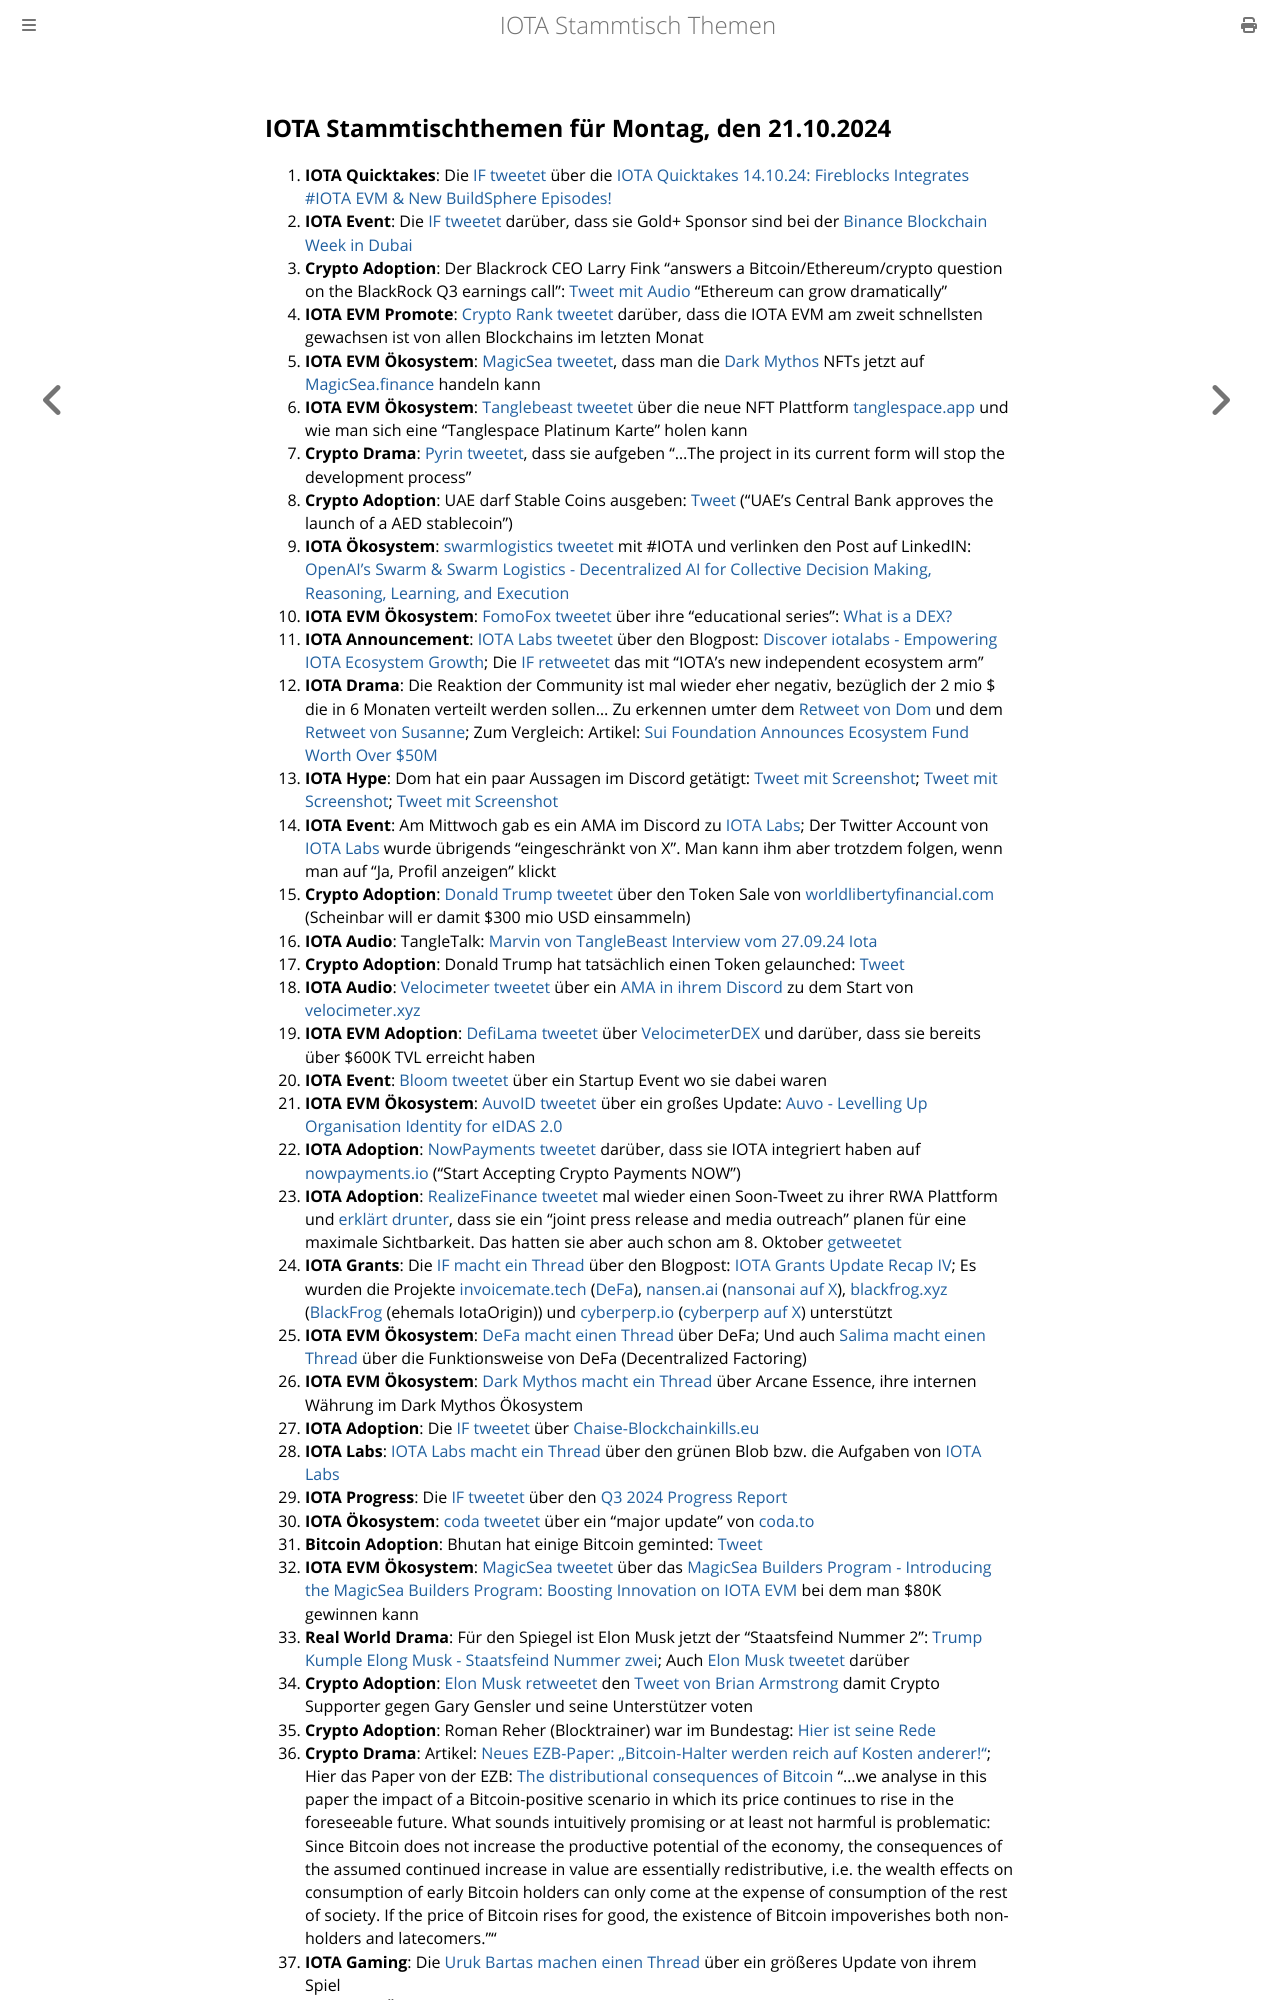

repository: iota-community/community-events · page: stammtisch/2024-10-21/index.html · generator: mdbook

## IOTA Stammtischthemen für Montag, den 21.10.2024

1. **IOTA Quicktakes**: Die [IF tweetet](https://x.com/iota/status/1845766564726849828) über die [IOTA Quicktakes 14.10.24: Fireblocks Integrates #IOTA EVM & New BuildSphere Episodes!](https://www.youtube.com/watch?v=EaSm2JzaJhA&list=PLMbc46iGTB_QyqqU-QwbFsrVd9-HN55i)
2. **IOTA Event**: Die [IF tweetet](https://x.com/iota/status/1845787098411942395) darüber, dass sie Gold+ Sponsor sind bei der [Binance Blockchain Week in Dubai](http://binanceblockchainweek.com/)
3. **Crypto Adoption**: Der Blackrock CEO Larry Fink "answers a Bitcoin/Ethereum/crypto question on the BlackRock Q3 earnings call": [Tweet mit Audio](https://x.com/AltcoinDailyio/status/1846044032658468984) "Ethereum can grow dramatically"
4. **IOTA EVM Promote**: [Crypto Rank tweetet](https://x.com/CryptoRank_io/status/1846001005743210740) darüber, dass die IOTA EVM am zweit schnellsten gewachsen ist von allen Blockchains im letzten Monat
5. **IOTA EVM Ökosystem**: [MagicSea tweetet](https://x.com/MagicSeaDEX/status/1846053391723909532), dass man die [Dark Mythos]() NFTs jetzt auf [MagicSea.finance](https://magicsea.finance/home) handeln kann
6. **IOTA EVM Ökosystem**: [Tanglebeast tweetet](https://x.com/tanglebeasts/status/1845850851279053298) über die neue NFT Plattform [tanglespace.app](https://www.tanglespace.app/collections) und wie man sich eine "Tanglespace Platinum Karte" holen kann
7. **Crypto Drama**: [Pyrin tweetet](https://x.com/PyrinNetwork/status/1846114810930266495), dass sie aufgeben "...The project in its current form will stop the development process"
8. **Crypto Adoption**: UAE darf Stable Coins ausgeben: [Tweet](https://x.com/WatcherGuru/status/1846149651407237583) ("UAE's Central Bank approves the launch of a AED stablecoin")
9. **IOTA Ökosystem**: [swarmlogistics tweetet](https://x.com/SwarmLogistics/status/1846157131466097143) mit #IOTA und verlinken den Post auf LinkedIN: [OpenAI’s Swarm & Swarm Logistics - Decentralized AI for Collective Decision Making, Reasoning, Learning, and Execution](https://www.linkedin.com/pulse/openais-swarm-logistics-decentralized-ai-collective-damir-dulovic-pezge/)
10. **IOTA EVM Ökosystem**: [FomoFox tweetet](https://x.com/FOMO_Fox/status/1846159230094463311) über ihre "educational series": [What is a DEX?](https://fomofox.info/education/dex-and-cex-understanding-the-cryptocurrency-exchanges/)
11. **IOTA Announcement**: [IOTA Labs tweetet](https://x.com/iotalabs_/status/1846176018819682672) über den Blogpost: [Discover iotalabs - Empowering IOTA Ecosystem Growth](https://blog.iotalabs.io/discover-iotalabs/); Die [IF retweetet](https://x.com/iota/status/1846178742290239683) das mit "IOTA’s new independent ecosystem arm"
12. **IOTA Drama**: Die Reaktion der Community ist mal wieder eher negativ, bezüglich der 2 mio $ die in 6 Monaten verteilt werden sollen... Zu erkennen umter dem [Retweet von Dom](https://x.com/DomSchiener/status/1846184391082402083) und dem [Retweet von Susanne](https://x.com/SusanneKrone/status/1846178044538405225); Zum Vergleich: Artikel: [Sui Foundation Announces Ecosystem Fund Worth Over $50M](https://decrypt.co/200295/sui-foundation-announces-ecosystem-fund-worth-over-50m)
13. **IOTA Hype**: Dom hat ein paar Aussagen im Discord getätigt: [Tweet mit Screenshot](https://x.com/Vrom14286662/status/1846231974953746652); [Tweet mit Screenshot](https://x.com/RemSchu/status/1846303938296906032); [Tweet mit Screenshot](https://x.com/RemSchu/status/1846303938296906032)
14. **IOTA Event**: Am Mittwoch gab es ein AMA im Discord zu [IOTA Labs](https://x.com/iotalabs_); Der Twitter Account von [IOTA Labs](https://x.com/iotalabs) wurde übrigends "eingeschränkt von X". Man kann ihm aber trotzdem folgen, wenn man auf "Ja, Profil anzeigen" klickt
15. **Crypto Adoption**: [Donald Trump tweetet](https://x.com/realDonaldTrump/status/1846326266011762820) über den Token Sale von [worldlibertyfinancial.com](https://www.worldlibertyfinancial.com/) (Scheinbar will er damit $300 mio USD einsammeln)
16. **IOTA Audio**: TangleTalk: [Marvin von TangleBeast Interview vom 27.09.24 Iota](https://www.youtube.com/watch?v=vTX09OS1TJM&t=4s)
17. **Crypto Adoption**: Donald Trump hat tatsächlich einen Token gelaunched: [Tweet](https://x.com/realDonaldTrump/status/1846326266011762820)
18. **IOTA Audio**: [Velocimeter tweetet](https://x.com/VelocimeterDEX/status/1846602025154629664) über ein [AMA in ihrem Discord](https://t.co/3GYEgksyuV) zu dem Start von [velocimeter.xyz](http://velocimeter.xyz/)
19. **IOTA EVM Adoption**: [DefiLama tweetet](https://x.com/DefiLlama/status/1846712497379643903) über [VelocimeterDEX](https://x.com/VelocimeterDEX) und darüber, dass sie bereits über $600K TVL erreicht haben
20. **IOTA Event**: [Bloom tweetet](https://x.com/bloomwalletio/status/1846635747937583333) über ein Startup Event wo sie dabei waren
21. **IOTA EVM Ökosystem**: [AuvoID tweetet](https://x.com/AuvoDigital/status/1846894579880022338) über ein großes Update: [Auvo - Levelling Up Organisation Identity for eIDAS 2.0](https://auvo.io/auvo-levelling-up-organisation-identity-for-eidas-2-0/)
22. **IOTA Adoption**: [NowPayments tweetet](https://x.com/NOWPayments_io/status/1846941268498063611) darüber, dass sie IOTA integriert haben auf [nowpayments.io](https://nowpayments.io/) ("Start Accepting Crypto Payments NOW")
23. **IOTA Adoption**: [RealizeFinance tweetet](https://x.com/realizefinance/status/1846904587682296083) mal wieder einen Soon-Tweet zu ihrer RWA Plattform und [erklärt drunter](https://x.com/realizefinance/status/1847186417929035900), dass sie ein "joint press release and media outreach" planen für eine maximale Sichtbarkeit. Das hatten sie aber auch schon am 8. Oktober [getweetet](https://x.com/realizefinance/status/1843712051069464583)
24. **IOTA Grants**: Die [IF macht ein Thread](https://x.com/iota/status/1846898971354050674) über den Blogpost: [IOTA Grants Update Recap IV](https://blog.iota.org/iota-grants-update-recap-4/); Es wurden die Projekte [invoicemate.tech](https://www.invoicemate.tech/?ref=blog.iota.org) ([DeFa](https://x.com/defaprimitive?ref=blog.iota.org)), [nansen.ai](https://www.nansen.ai/?ref=blog.iota.org) ([nansonai auf X](https://x.com/nansen_ai?ref=blog.iota.org)), [blackfrog.xyz](https://blackfrog.xyz/?ref=blog.iota.org) ([BlackFrog](https://x.com/BlackFrog_xyz?ref=blog.iota.org) (ehemals IotaOrigin)) und [cyberperp.io](https://cyberperp.io/?ref=blog.iota.org) ([cyberperp auf X](https://x.com/cyberperp?ref=blog.iota.org)) unterstützt
25. **IOTA EVM Ökosystem**: [DeFa macht einen Thread](https://x.com/defaprimitive/status/1835905164458275063) über DeFa; Und auch [Salima macht einen Thread](https://x.com/Salimasbegum/status/1847244556128972919) über die Funktionsweise von DeFa (Decentralized Factoring)
26. **IOTA EVM Ökosystem**: [Dark Mythos macht ein Thread](https://x.com/DarkMythosIOTA/status/1847190575339954679) über Arcane Essence, ihre internen Währung im Dark Mythos Ökosystem
27. **IOTA Adoption**: Die [IF tweetet](https://x.com/iota/status/1847216055560573403) über [Chaise-Blockchainkills.eu](https://chaise-blockchainskills.eu/contribute-to-the-delivery-of-blockchain-skills-across-the-eu/)
28. **IOTA Labs**: [IOTA Labs macht ein Thread](https://x.com/iotalabs_/status/1847266746165588114) über den grünen Blob bzw. die Aufgaben von [IOTA Labs](https://x.com/iotalabs)
29. **IOTA Progress**: Die [IF tweetet](https://x.com/iota/status/1847261355750908329) über den [Q3 2024 Progress Report](https://blog.iota.org/q3-2024-progress-report/)
30. **IOTA Ökosystem**: [coda tweetet](https://x.com/coda_digital/status/1847672059440033874) über ein "major update" von [coda.to](https://www.coda.to/de)
31. **Bitcoin Adoption**: Bhutan hat einige Bitcoin geminted: [Tweet](https://x.com/AltcoinDailyio/status/1848212402900521192)
32. **IOTA EVM Ökosystem**: [MagicSea tweetet](https://x.com/MagicSeaDEX/status/1848254059075010947) über das [MagicSea Builders Program - Introducing the MagicSea Builders Program: Boosting Innovation on IOTA EVM](https://x.com/MagicSeaDEX/status/1848254059075010947) bei dem man $80K gewinnen kann
33. **Real World Drama**: Für den Spiegel ist Elon Musk jetzt der "Staatsfeind Nummer 2": [Trump Kumple Elong Musk - Staatsfeind Nummer zwei](https://www.spiegel.de/wirtschaft/unternehmen/elon-musk-staatsfeind-nummer-zwei-a-19071f99-5099-4e2a-aa87-c7a17ab9c046?sara_ref=re-so-app-sh); Auch [Elon Musk tweetet](https://x.com/elonmusk/status/1848130548746846276) darüber
34. **Crypto Adoption**: [Elon Musk retweetet](https://x.com/elonmusk/status/1848243085467173305) den [Tweet von Brian Armstrong](https://x.com/brian_armstrong/status/1848204362533032155) damit Crypto Supporter gegen Gary Gensler und seine Unterstützer voten
35. **Crypto Adoption**: Roman Reher (Blocktrainer) war im Bundestag: [Hier ist seine Rede](https://www.youtube.com/watch?v=YOBecnQV3LA&ab_channel=BitcoinimBundestag)
36. **Crypto Drama**: Artikel: [Neues EZB-Paper: „Bitcoin-Halter werden reich auf Kosten anderer!“](https://www.blocktrainer.de/blog/neues-ezb-paper-bitcoin-halter-werden-reich-auf-kosten-anderer); Hier das Paper von der EZB: [The distributional consequences of Bitcoin](https://papers.ssrn.com/sol3/papers.cfm?abstract_id=4985877) "...we analyse in this paper the impact of a Bitcoin-positive scenario in which its price continues to rise in the foreseeable future. What sounds intuitively promising or at least not harmful is problematic: Since Bitcoin does not increase the productive potential of the economy, the consequences of the assumed continued increase in value are essentially redistributive, i.e. the wealth effects on consumption of early Bitcoin holders can only come at the expense of consumption of the rest of society. If the price of Bitcoin rises for good, the existence of Bitcoin impoverishes both non-holders and latecomers.""
37. **IOTA Gaming**: Die [Uruk Bartas machen einen Thread](https://x.com/UrukBartas/status/18482609
